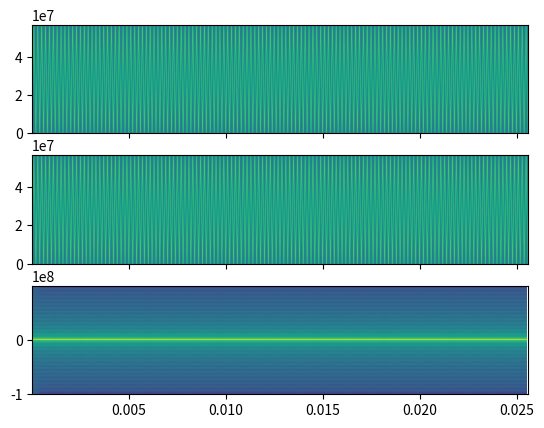

Here is the Python script that generated this plot:
import numpy as np
import matplotlib.pyplot as plt

# ===================================================================================
# Psysical constant
c = 3e8  # Speed of light in m/s
# ===================================================================================
class FMCWModel:
    def __init__(self, a_chirp_fc, a_chirp_bw, a_chirp_duration, a_sampling_rate, a_chirp_reps, plot_en = False, a_triangle_en = False):
        self.chirp_fc = a_chirp_fc
        self.chirp_bw = a_chirp_bw
        self.chirp_duration = a_chirp_duration
        self.fs = a_sampling_rate
        self.chirp_reps = a_chirp_reps
        self.triangle_en = a_triangle_en

        self.chirp = np.zeros(int(self.chirp_duration * self.fs), dtype=complex)
        self.if_signal = np.zeros(int(self.chirp_duration * self.fs), dtype=complex)

        # Print resolved radar chacteristics
        print(f"FMCW Radar Characteristics:")
        print(f"  Chirp Center Frequency: {self.chirp_fc / 1e9} GHz")
        print(f"  Chirp Bandwidth: {self.chirp_bw / 1e6} MHz")
        print(f"  Chirp Duration: {self.chirp_duration * 1e6} us")
        print(f"  Range Resolution: {c / (2 * self.chirp_bw)} m")
        print(f"  Velocity Resolution: {(c/self.chirp_fc) / (2 * self.chirp_duration * self.chirp_reps)} m")
        print(f"  Max Range: {(c * self.chirp_duration) / 2} m")
        print(f"  Max Velocity: {(c/self.chirp_fc) / (4 * self.chirp_duration)} m/s")

        self.plot = plot_en

    def generate_chirp(self, B, T, fs):
        t = np.arange(0, T, 1 / fs)
        # Baseband up-chirp: instantaneous freq sweeps 0 → B
        phase_up = 0.5 * (B / T) * t ** 2
        up_chirp = np.exp(2 * np.pi * 1j * phase_up)

        if not self.triangle_en:
            return up_chirp

        # Phase-continuous down-chirp: instantaneous freq sweeps B → 0.
        # Offset by phase at end of up-chirp (0.5*B*T) to avoid discontinuity.
        phase_down = 0.5 * B * T + B * t - 0.5 * (B / T) * t ** 2
        down_chirp = np.exp(2 * np.pi * 1j * phase_down)
        return np.concatenate([up_chirp, down_chirp])

    def generate_chirp_sequence(self):
        """
        Generate a sequence of FMCW chirps
        """
        self.chirp = self.generate_chirp(self.chirp_bw, self.chirp_duration, self.fs)
        chirp_sequence = np.zeros(self.chirp_reps * len(self.chirp), dtype=complex)
        for i in range(self.chirp_reps):
            chirp_sequence[i * len(self.chirp):(i + 1) * len(self.chirp)] = self.chirp
        return chirp_sequence

    def mix_signals(self, a_tx_signal, a_rx_signal):
        if_signal =  a_tx_signal * np.conj(a_rx_signal)
        fig, (ax1, ax2, ax3) = plt.subplots(nrows=3, sharex=True)
          # Plot signal using spectrogram
        ax1.specgram(a_tx_signal, NFFT=1024, Fs=self.fs)
        ax2.specgram(a_rx_signal, NFFT=1024, Fs=self.fs)
        ax3.specgram(if_signal, NFFT=4096*16, Fs=self.fs)
        ax1.set_ylim(-1e3, self.chirp_bw)
        ax2.set_ylim(-1e3, self.chirp_bw)
        if self.plot:
            plt.show()
        return if_signal
    
    def create_range_doppler_plot(self):
        pass
    
    def estimate_distance(self, a_if_signal, a_fs, a_nbr_targets=1):
        N = len(a_if_signal)
        N_chirp = int(np.ceil(self.chirp_duration * self.fs))

        if self.triangle_en:
            num_chirp = N // (N_chirp * 2)
        else:
            num_chirp = N // N_chirp
        
        freqs = np.fft.fftfreq(N_chirp, d=1 / a_fs)
        estimated_distance = []
        i = 0
        for _ in range(num_chirp):
            if_fft = np.fft.fft(a_if_signal[i * N_chirp: (i+1)*N_chirp] * np.hanning(N_chirp))
            if_fft[freqs < 0.0] = 0.0 
            peak_index = np.argmax(np.abs(if_fft))
            beat_frequency = freqs[peak_index]
            i += 1
            if self.triangle_en:
                if_fft = np.fft.fft(a_if_signal[i * N_chirp: (i+1)*N_chirp] * np.hanning(N_chirp))
                if_fft[freqs > 0.0] = 0.0 
                peak_index = np.argmax(np.abs(if_fft))
                beat_frequency = (beat_frequency - freqs[peak_index]) / 2
                i += 1

            estimated_distance.append((beat_frequency * c) / (2 * (self.chirp_bw / self.chirp_duration)))

        return estimated_distance    
# ===================================================================================
class SoftFMCWModel:
    def __init__(self, fmcw_model, plot_en = False):
        self.fmcw_model = fmcw_model
        self.plot = plot_en

    def simulate_received_signal(self, a_tx_signal, a_target_distance, a_attenuation_db=-3, a_noise_db=0):
        """
        Simulate attenuated return echo
        """
        attenuation_lin = 10.0 ** (a_attenuation_db / 20)
        # To-and-return trip time
        tau_s = 2 * a_target_distance / c
        tau_samples = int(np.ceil(tau_s * self.fmcw_model.fs))
        # Extend time vector
        rx_signal = np.zeros(len(a_tx_signal) + tau_samples, dtype=complex)
        # Insert attenuated original tx
        rx_signal[tau_samples:] = a_tx_signal * attenuation_lin
        # (Optional) Add noise
        if a_noise_db > 0:
            rx_signal += np.random.rand(len(rx_signal)) * (10.0 ** (a_noise_db / 20)) 
        # Zero extend tx_signal to match rx_signal length
        tx_signal = np.zeros(len(rx_signal), dtype=complex)
        tx_signal[:len(a_tx_signal)] = a_tx_signal

        return tx_signal, rx_signal

    def run_simulation(self, a_target_distance):
        # Generate chirp
        tx_signal = self.fmcw_model.generate_chirp_sequence()
        # Simulate echo
        tx_signal, rx_signal = self.simulate_received_signal(a_target_distance=a_target_distance, a_tx_signal=tx_signal)
        if_signal = self.fmcw_model.mix_signals(a_tx_signal=tx_signal, a_rx_signal=rx_signal)
        estimated_distance = self.fmcw_model.estimate_distance(if_signal, self.fmcw_model.fs)
        return estimated_distance
    

if __name__ == "__main__":
    # ===============================================================================
    # PARAMETERS
    CHIRP_FC_HZ = 900e6
    CHIRP_BW_HZ = 56.6e6
    CHIRP_DURATION_S = 100e-6
    CHIRP_REPS = 128
    SAMPLING_RATE_HZ = 200e6
    TRIANGLE = True

    PLOT = True
    # ===============================================================================
    # Create FMCW model
    fmcw_model = FMCWModel(
        a_chirp_fc=CHIRP_FC_HZ,
        a_chirp_bw=CHIRP_BW_HZ  ,
        a_chirp_duration=CHIRP_DURATION_S,
        a_chirp_reps=CHIRP_REPS,
        a_sampling_rate=SAMPLING_RATE_HZ,
        a_triangle_en = TRIANGLE,
        plot_en=PLOT
    )
    # Create soft FMCW model
    soft_fmcw_model = SoftFMCWModel(fmcw_model, plot_en=PLOT)
    # Run simulation
    target_distance = 60  # Target distance in meters
    estimated_distance = soft_fmcw_model.run_simulation(target_distance)
    print(f"Estimated Distance: {np.mean(estimated_distance):.2f} m (True Distance: {target_distance} m)")
